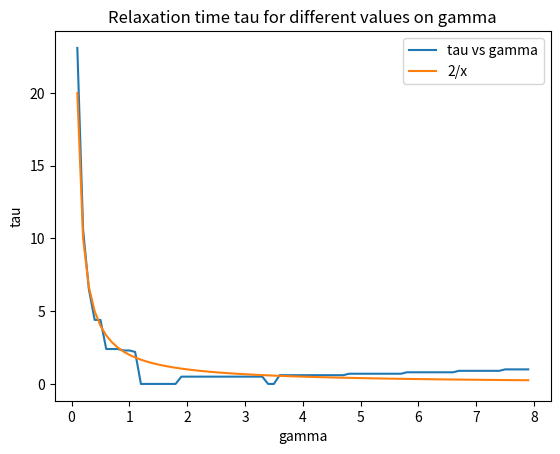

Source code (Python):
import math

from matplotlib import pyplot as plt

dt = 0.1
G = 9.8


class Observables:
    """ Class for storing observables for an oscillator """

    def __init__(self):
        self.time = []  # list to store time
        self.pos = []  # list to store positions
        self.vel = []  # list to store velocities
        self.energy = []  # list to store energy


class DampedHarmonic:
    def __init__(self, m=1, c=9, t0=0, theta0=1, dtheta0=0):
        self.m = m  # mass of the pendulum bob
        self.c = c  # c = g/L
        self.L = G / c  # string length
        self.t = t0  # the time
        self.theta = theta0  # the position/angle
        self.dtheta = dtheta0  # the velocity


def integrate_rk4(osc, obs, gamma):
    def accel(theta, dtheta, omega=3):
        return -omega ** 2 * theta - gamma * dtheta


    osc.t += dt
    a1 = accel(osc.theta, osc.dtheta) * dt
    b1 = osc.dtheta * dt
    a2 = accel(osc.theta + b1 / 2, osc.dtheta + a1 / 2) * dt
    b2 = (osc.dtheta + a1 / 2) * dt
    a3 = accel(osc.theta + b2 / 2, osc.dtheta + a2 / 2) * dt
    b3 = (osc.dtheta + a2 / 2) * dt
    a4 = accel(osc.theta + b3, osc.dtheta + a3) * dt
    b4 = (osc.dtheta + a3) * dt

    osc.dtheta += (a1 + 2 * a2 + 2 * a3 + a4) / 6
    osc.theta += (b1 + 2 * b2 + 2 * b3 + b4) / 6

    obs.pos.append(osc.theta)
    obs.vel.append(osc.dtheta)
    obs.time.append(osc.t)
    obs.energy.append(osc.m * osc.L * G * math.sin(osc.theta))


def run(tmax=30., title="tau vs gamma"):
    gammas=[x / 10.0 for x in range(1, 80)]
    taus = []
    for gamma in gammas:
        n = int(tmax / dt)
        osc = DampedHarmonic(theta0=math.pi * 0.5)
        obs = Observables()
        temp_tau = 0
        for it in range(n):
            integrate_rk4(osc, obs, gamma)
            if obs.pos[0]/math.e-0.1 < obs.pos[-1] < obs.pos[0]/math.e+0.1:
                temp_tau = obs.time[-1]
        taus.append(temp_tau)

        #plt.clf()
        #plt.title(title)
        #plt.plot(obs.time, obs.pos, label="Position")
        #plt.plot(obs.time, obs.vel, label="Velocity")
        #plt.plot(obs.time, obs.energy, label="Energy")
        #plt.xlabel('time')
        #plt.ylabel('observables')
        #plt.legend()
        #plt.show()
    y=[2/x for x in gammas]
    print(len(gammas), len(taus))
    plt.clf()
    plt.plot(gammas, taus, label='tau vs gamma')
    plt.plot(gammas,y, label='2/x')
    plt.xlabel('gamma')
    plt.ylabel('tau')
    plt.legend()
    plt.title('Relaxation time tau for different values on gamma')
    plt.show()
run()
